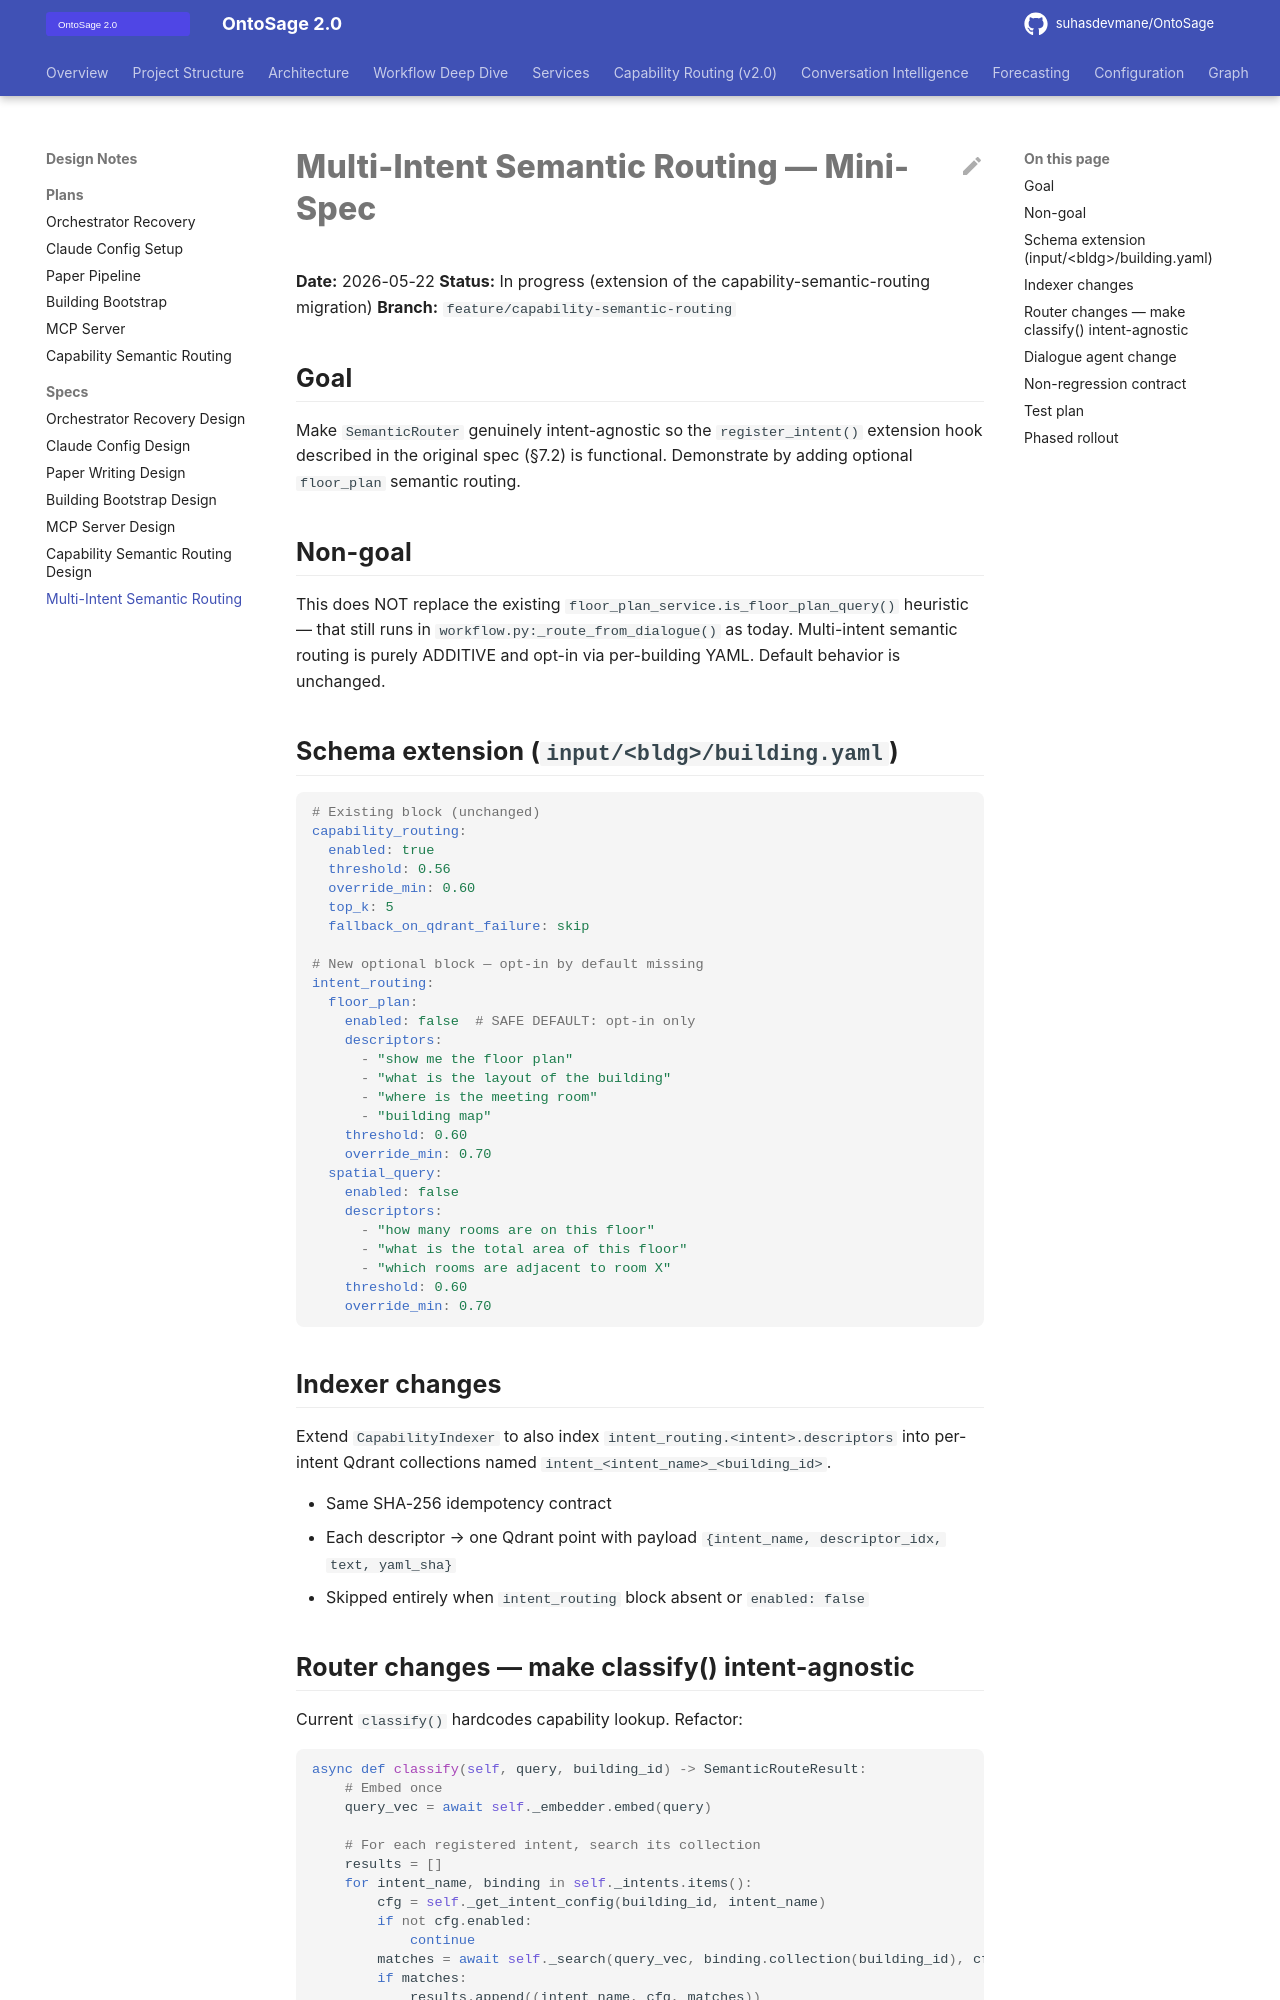

repository: suhasdevmane/OntoSage · page: superpowers/specs/2026-05-22-multi-intent-semantic-routing/index.html · generator: mkdocs

# Multi-Intent Semantic Routing — Mini-Spec

**Date:** 2026-05-22
**Status:** In progress (extension of the capability-semantic-routing migration)
**Branch:** `feature/capability-semantic-routing`

## Goal

Make `SemanticRouter` genuinely intent-agnostic so the `register_intent()` extension hook described in the original spec (§7.2) is functional. Demonstrate by adding optional `floor_plan` semantic routing.

## Non-goal

This does NOT replace the existing `floor_plan_service.is_floor_plan_query()` heuristic — that still runs in `workflow.py:_route_from_dialogue()` as today. Multi-intent semantic routing is purely ADDITIVE and opt-in via per-building YAML. Default behavior is unchanged.

## Schema extension (`input/<bldg>/building.yaml`)

```yaml
# Existing block (unchanged)
capability_routing:
  enabled: true
  threshold: 0.56
  override_min: 0.60
  top_k: 5
  fallback_on_qdrant_failure: skip

# New optional block — opt-in by default missing
intent_routing:
  floor_plan:
    enabled: false  # SAFE DEFAULT: opt-in only
    descriptors:
      - "show me the floor plan"
      - "what is the layout of the building"
      - "where is the meeting room"
      - "building map"
    threshold: 0.60
    override_min: 0.70
  spatial_query:
    enabled: false
    descriptors:
      - "how many rooms are on this floor"
      - "what is the total area of this floor"
      - "which rooms are adjacent to room X"
    threshold: 0.60
    override_min: 0.70
```

## Indexer changes

Extend `CapabilityIndexer` to also index `intent_routing.<intent>.descriptors` into per-intent Qdrant collections named `intent_<intent_name>_<building_id>`.

- Same SHA-256 idempotency contract
- Each descriptor → one Qdrant point with payload `{intent_name, descriptor_idx, text, yaml_sha}`
- Skipped entirely when `intent_routing` block absent or `enabled: false`
